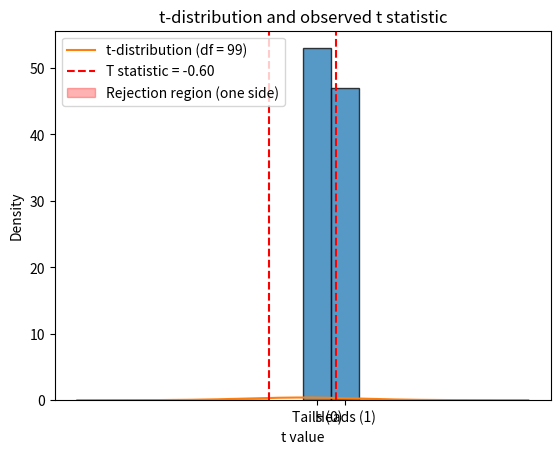

Reproduce this figure in Python.
# RCDS Introduction to probability and statistical inference.
# [redacted]
# Chapter 1. Parameter estimation and hypotesis testing.

# Import libraries
import numpy as np
import matplotlib.pyplot as plt
from scipy.stats import ttest_1samp, t

# Random seed
np.random.seed(42)

# One sample t-test
print("\nOne sample t-test:\nCompare sample mean to hypothesized value")

# Formulate hypotheses
# H0 (null hypothesis): The coin is fair (p = 0.5)
# H1 (alternative hypothesis): The coin is biased (p != 0.5)

# Simulate 100 coin tosses (1 = heads, 0 = tails)
observations = np.random.choice([0, 1], size = 100, p = [0.5, 0.5])
# observations = np.random.choice([0, 1], size = 100, p = [0.3, 0.7])

# Plot histogram of the observations
plt.hist(observations, bins = 2, edgecolor = "black", alpha = 0.75)
plt.xticks([0.25, 0.75], ["Tails (0)", "Heads (1)"])
plt.title("Histogram of 100 coin tosses")
plt.xlabel("Outcome")
plt.ylabel("Frequency")
plt.savefig("t_1_sample_observations.png")
plt.show()

# Compute observed mean and standard deviation
n = len(observations)
mean_observed = np.mean(observations)
std_dev_observed = np.std(observations, ddof = 1)  # Sample standard deviation

# Compute the t statistic and p-value Expected mean under H0 = 0.5
expected_mean = 0.5
t_stat_manual = (mean_observed - expected_mean) / (std_dev_observed / np.sqrt(n))
p_value_manual = 2 * (1 - t.cdf(abs(t_stat_manual), df = n-1))
print(f"\nT statistic (manual): {t_stat_manual:.4f}")
print(f"P-value (manual): {p_value_manual:.4f}")

# Compute the t statistic using a library
t_stat_scipy, p_value_scipy = ttest_1samp(observations, popmean = 0.5)
print(f"\nUsing SciPy library:")
print(f"\nT statistic (library): {t_stat_scipy:.4f}")
print(f"P-value (library): {p_value_scipy:.4f}")

# Parameters for plot t-distribution
x = np.linspace(-4, 4, 1000) # Range for t-distribution
t_dist = t.pdf(x, df = n - 1) # Probability density function for t-distribution

# Plot t-distribution
plt.plot(x, t_dist, label = f"t-distribution (df = {n - 1})")
plt.axvline(t_stat_manual, color = "red", linestyle = "--", label = f"T statistic = {t_stat_manual:.2f}")
plt.axvline(-t_stat_manual, color = "red", linestyle = "--")
plt.fill_between(x, t_dist, where = (x >= abs(t_stat_manual)), color = "red", alpha = 0.3, label = "Rejection region (one side)")
plt.fill_between(x, t_dist, where = (x <= -abs(t_stat_manual)), color = "red", alpha = 0.3)
plt.title("t-distribution and observed t statistic")
plt.xlabel("t value")
plt.ylabel("Density")
plt.legend()
plt.savefig("t_1_sample_distribution.png")
plt.show()

# Interpret result (significance level 0.05)
alpha = 0.05
if p_value_manual < alpha:
    print("Reject H0: The coin is likely biased.")
else:
    print("Accept H0: No evidence of biased coin.")
